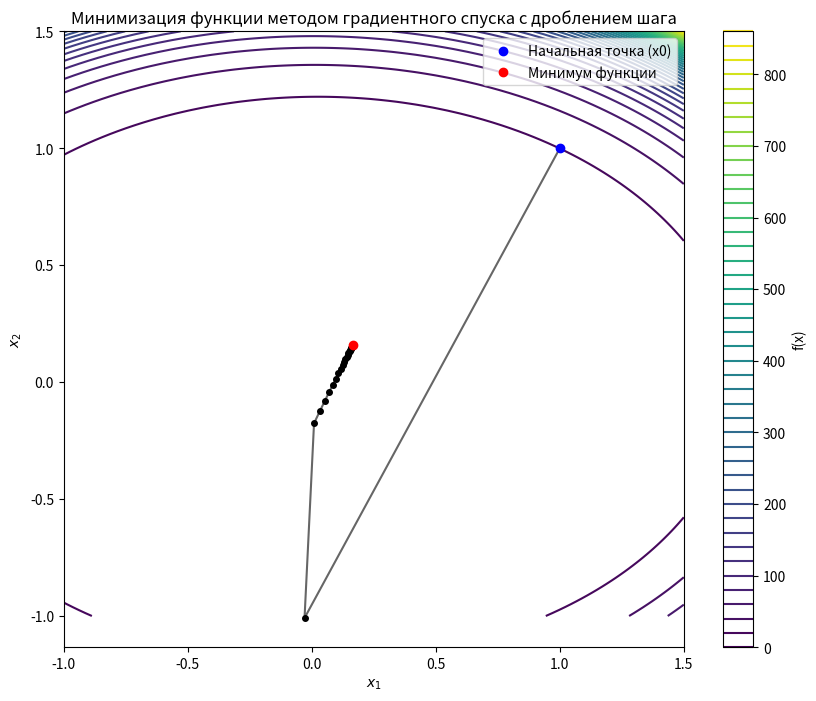

Here is the Python script that generated this plot:
import numpy as np
import matplotlib.pyplot as plt

# Определяем функцию и её градиент
def f(x1, x2):
    return np.sqrt(1 + 2 * x1**2 + x2**2) + np.exp(x1**2 + 2 * x2**2) - x1 - x2

def grad_f(x1, x2):
    df_dx1 = (4 * x1) / np.sqrt(1 + 2 * x1**2 + x2**2) + 2 * x1 * np.exp(x1**2 + 2 * x2**2) - 1
    df_dx2 = (2 * x2) / np.sqrt(1 + 2 * x1**2 + x2**2) + 4 * x2 * np.exp(x1**2 + 2 * x2**2) - 1
    return np.array([df_dx1, df_dx2])

# Градиентный метод с дроблением шага
def gradient_descent_with_line_search(f, grad_f, x0, alpha=0.2, tol=1e-6, max_iter=1000):
    x = np.array(x0)
    iter_count = 0
    trajectory = [x.copy()]  # Список для хранения траектории
    while iter_count < max_iter:
        grad = grad_f(x[0], x[1])
        # Снижение шага, если нужно
        step_size = alpha
        new_x = x - step_size * grad
        # Проверяем, если шаг улучшает функцию
        if f(new_x[0], new_x[1]) < f(x[0], x[1]):
            x = new_x
        else:
            # Если не улучшает, уменьшаем шаг
            alpha *= 0.5
        iter_count += 1
        # Добавляем точку в траекторию
        trajectory.append(x.copy())
        # Проверяем условие сходимости
        if np.linalg.norm(grad) < tol:
            break
    return x, f(x[0], x[1]), iter_count, trajectory

# Начальная точка
x0 = (1, 1)

# Запуск градиентного спуска
minimum, min_value, iterations, trajectory = gradient_descent_with_line_search(f, grad_f, x0)

print(f"Минимум найден в точке: {minimum}")
print(f"Значение функции в этой точке: {min_value}")
print(f"Количество итераций: {iterations}")

# Построение графика
# Создание сетки для отображения уровней функции
x_range = np.linspace(-1, 1.5, 200)
y_range = np.linspace(-1, 1.5, 200)
X, Y = np.meshgrid(x_range, y_range)
Z = np.sqrt(1 + 2*X**2 + Y**2) + np.exp(X**2 + 2*Y**2) - X - Y

# Настройка графика
plt.figure(figsize=(10, 8))
plt.contour(X, Y, Z, levels=50, cmap="viridis")  # Контурный график функции
plt.colorbar(label="f(x)")  # Цветовая шкала значений функции

# Отображение траектории градиентного спуска
trajectory = np.array(trajectory)
plt.plot(trajectory[:, 0], trajectory[:, 1], 'k-', alpha=0.6)  # Линия, соединяющая точки
plt.plot(trajectory[:, 0], trajectory[:, 1], 'ko', markersize=4)  # Вершины траектории

# Обозначение начальной и конечной точек
plt.plot(x0[0], x0[1], 'bo', label='Начальная точка (x0)')  # Начальная точка
plt.plot(minimum[0], minimum[1], 'ro', label='Минимум функции')  # Найденный минимум

# Подписи осей и легенда
plt.xlabel("$x_1$")
plt.ylabel("$x_2$")
plt.title("Минимизация функции методом градиентного спуска с дроблением шага")
plt.legend()

# Показ графика
plt.show()
